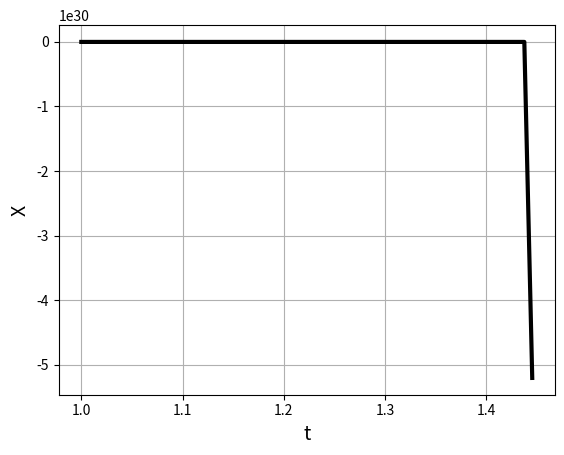
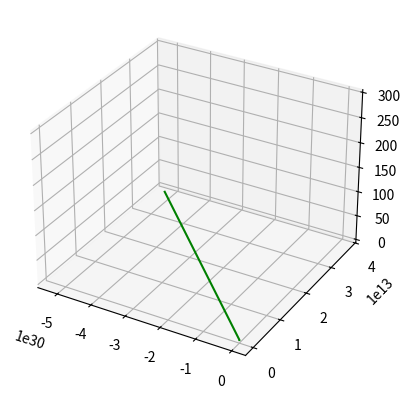

Python code for these plots, in order:
import numpy as np
import matplotlib.pyplot as plt
import scipy.constants as spc


def RHS(t,R):
    
    X = R[0]
    Y = R[1]
    Z = R[2]
    

    f1 = -4.8*X**2 + 3.5*X*Y  + 3.2*X*Z - 1.6*Y*Z
    f2 = (Y- X)
    f3 = 1

    f = np.array([f1, f2, f3])
    
    return f

def rk4(t,R,RHS,dt):
    ## evolves one time step of RK4 scheme for the vector R(t) -> R(t+ dt)
    k1 = dt*RHS(t,R)
    k2 = dt*RHS(t+dt*0.5, R+k1*0.5)
    k3 = dt*RHS(t+dt*0.5, R+k2*0.5)
    k4 = dt*RHS(t+dt, R+k3)
    return (R + (k1 + 2*k2 + 2*k3 + k4)*(1/6))

def evolve (t_initial, t_final, R, dt):
    
    ## evolves the vector R from the initial time to the final time, R(t_initial) -> R(t_final)
    ## using rk4.

    t = t_initial ## starting time

    ## define arrays for storing the solution
    t_array = np.arange(t_initial, t_final+dt, dt)
    X_array = np.zeros((len(t_array)),dtype=np.float64)
    Y_array = np.zeros((len(t_array)),dtype=np.float64)
    Z_array = np.zeros((len(t_array)),dtype=np.float64)
    # Set initial values
    X_array[0] = R[0]
    Y_array[0] = R[1]
    Z_array[0] = R[2]
    
    ## evolve by iterating rk4 len(t_array)
    for i in range(1, len(t_array)):        
        R_next = rk4(t,R,RHS,dt) ## main part
        # save the values and update R
        X_array[i] = R_next[0] 
        Y_array[i] = R_next[1]
        Z_array[i] = R_next[2]
        t_array[i] = t 
        R = R_next
        t +=dt
    return t_array,X_array,Y_array,Z_array

if __name__ == '__main__':
#initial condition
    X0 = 0.01
    Y0 = 1.5
    Z0 = 0.1
    initial_conditions = np.array([X0,Y0,Z0])
    ## initial data
    R = initial_conditions

    #parameters
    t_initial = 1
    t_final = 300
    dt = 1/128

    #main part
    time,X,Y,Z = evolve(t_initial, t_final, R, dt)

    #plotting 
    plt.figure()
    plt.plot(time,X,'k',linewidth=3,label = 'X')
    # plt.plot(time,Y,'r',linewidth=3,label = 'Y')
    # plt.plot(time,Z,'g',linewidth=3,label = 'Z')
    plt.xlabel(r"t", fontsize=14)
    plt.ylabel(r"X", fontsize=14)
    plt.grid(True)
    # plt.legend(fancybox=True)

    plt.figure()
    ax = plt.axes(projection='3d')
    ax.plot3D(X, Y, Z, 'green')


    plt.show()